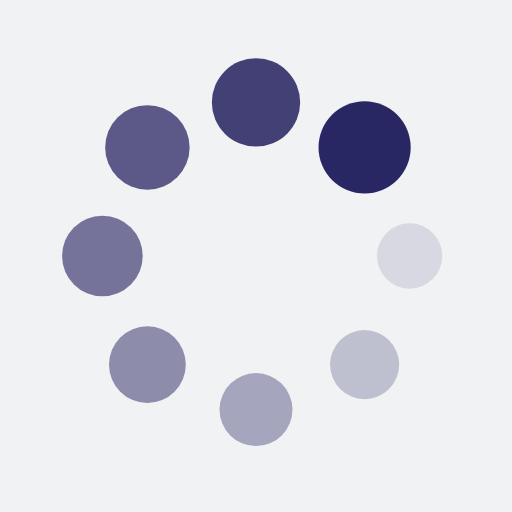
t = 0.00 s
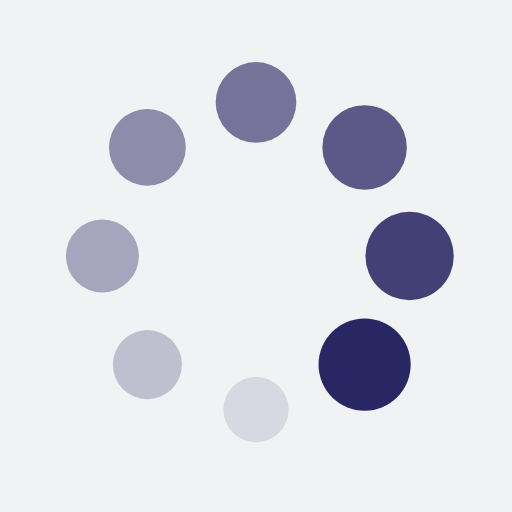
t = 0.25 s
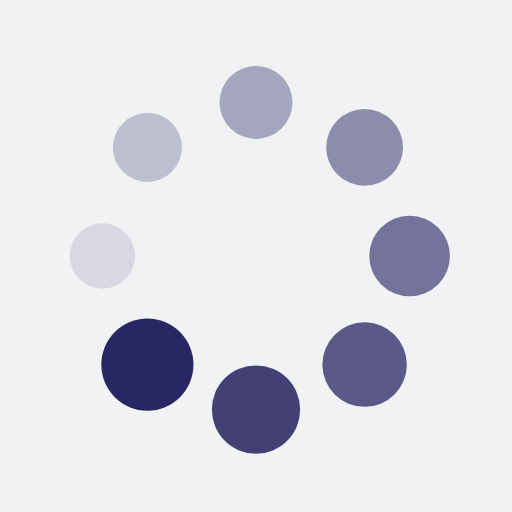
t = 0.50 s
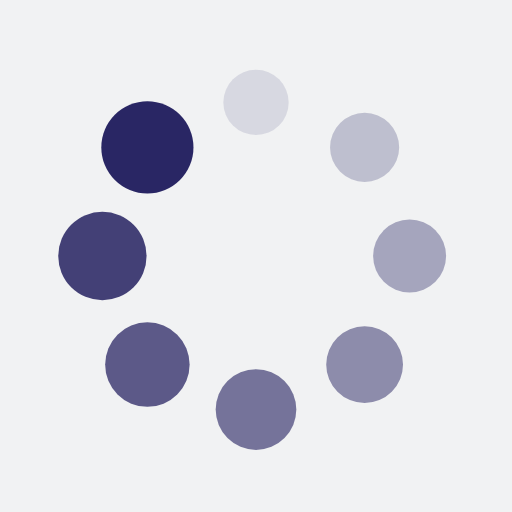
t = 0.75 s

The animated SVG that drew these frames (rendered in a browser with its animation timeline set to each time). Animation: 16 SMIL elements (animate=8,animateTransform=8); one cycle of 1.00 s, repeats indefinitely.

<?xml version="1.0" encoding="utf-8"?>
<svg xmlns="http://www.w3.org/2000/svg" xmlns:xlink="http://www.w3.org/1999/xlink" style="margin: auto; background: rgb(241, 242, 243); display: block; shape-rendering: auto;" width="200px" height="200px" viewBox="0 0 100 100" preserveAspectRatio="xMidYMid">
<g transform="translate(80,50)">
<g transform="rotate(0)">
<circle cx="0" cy="0" r="6" fill="#292664" fill-opacity="1">
  <animateTransform attributeName="transform" type="scale" begin="-0.875s" values="1.5 1.5;1 1" keyTimes="0;1" dur="1s" repeatCount="indefinite"></animateTransform>
  <animate attributeName="fill-opacity" keyTimes="0;1" dur="1s" repeatCount="indefinite" values="1;0" begin="-0.875s"></animate>
</circle>
</g>
</g><g transform="translate(71.21320343559643,71.21320343559643)">
<g transform="rotate(45)">
<circle cx="0" cy="0" r="6" fill="#292664" fill-opacity="0.875">
  <animateTransform attributeName="transform" type="scale" begin="-0.75s" values="1.5 1.5;1 1" keyTimes="0;1" dur="1s" repeatCount="indefinite"></animateTransform>
  <animate attributeName="fill-opacity" keyTimes="0;1" dur="1s" repeatCount="indefinite" values="1;0" begin="-0.75s"></animate>
</circle>
</g>
</g><g transform="translate(50,80)">
<g transform="rotate(90)">
<circle cx="0" cy="0" r="6" fill="#292664" fill-opacity="0.75">
  <animateTransform attributeName="transform" type="scale" begin="-0.625s" values="1.5 1.5;1 1" keyTimes="0;1" dur="1s" repeatCount="indefinite"></animateTransform>
  <animate attributeName="fill-opacity" keyTimes="0;1" dur="1s" repeatCount="indefinite" values="1;0" begin="-0.625s"></animate>
</circle>
</g>
</g><g transform="translate(28.786796564403577,71.21320343559643)">
<g transform="rotate(135)">
<circle cx="0" cy="0" r="6" fill="#292664" fill-opacity="0.625">
  <animateTransform attributeName="transform" type="scale" begin="-0.5s" values="1.5 1.5;1 1" keyTimes="0;1" dur="1s" repeatCount="indefinite"></animateTransform>
  <animate attributeName="fill-opacity" keyTimes="0;1" dur="1s" repeatCount="indefinite" values="1;0" begin="-0.5s"></animate>
</circle>
</g>
</g><g transform="translate(20,50.00000000000001)">
<g transform="rotate(180)">
<circle cx="0" cy="0" r="6" fill="#292664" fill-opacity="0.5">
  <animateTransform attributeName="transform" type="scale" begin="-0.375s" values="1.5 1.5;1 1" keyTimes="0;1" dur="1s" repeatCount="indefinite"></animateTransform>
  <animate attributeName="fill-opacity" keyTimes="0;1" dur="1s" repeatCount="indefinite" values="1;0" begin="-0.375s"></animate>
</circle>
</g>
</g><g transform="translate(28.78679656440357,28.786796564403577)">
<g transform="rotate(225)">
<circle cx="0" cy="0" r="6" fill="#292664" fill-opacity="0.375">
  <animateTransform attributeName="transform" type="scale" begin="-0.25s" values="1.5 1.5;1 1" keyTimes="0;1" dur="1s" repeatCount="indefinite"></animateTransform>
  <animate attributeName="fill-opacity" keyTimes="0;1" dur="1s" repeatCount="indefinite" values="1;0" begin="-0.25s"></animate>
</circle>
</g>
</g><g transform="translate(49.99999999999999,20)">
<g transform="rotate(270)">
<circle cx="0" cy="0" r="6" fill="#292664" fill-opacity="0.25">
  <animateTransform attributeName="transform" type="scale" begin="-0.125s" values="1.5 1.5;1 1" keyTimes="0;1" dur="1s" repeatCount="indefinite"></animateTransform>
  <animate attributeName="fill-opacity" keyTimes="0;1" dur="1s" repeatCount="indefinite" values="1;0" begin="-0.125s"></animate>
</circle>
</g>
</g><g transform="translate(71.21320343559643,28.78679656440357)">
<g transform="rotate(315)">
<circle cx="0" cy="0" r="6" fill="#292664" fill-opacity="0.125">
  <animateTransform attributeName="transform" type="scale" begin="0s" values="1.5 1.5;1 1" keyTimes="0;1" dur="1s" repeatCount="indefinite"></animateTransform>
  <animate attributeName="fill-opacity" keyTimes="0;1" dur="1s" repeatCount="indefinite" values="1;0" begin="0s"></animate>
</circle>
</g>
</g>
<!-- [ldio] generated by https://loading.io/ --></svg>